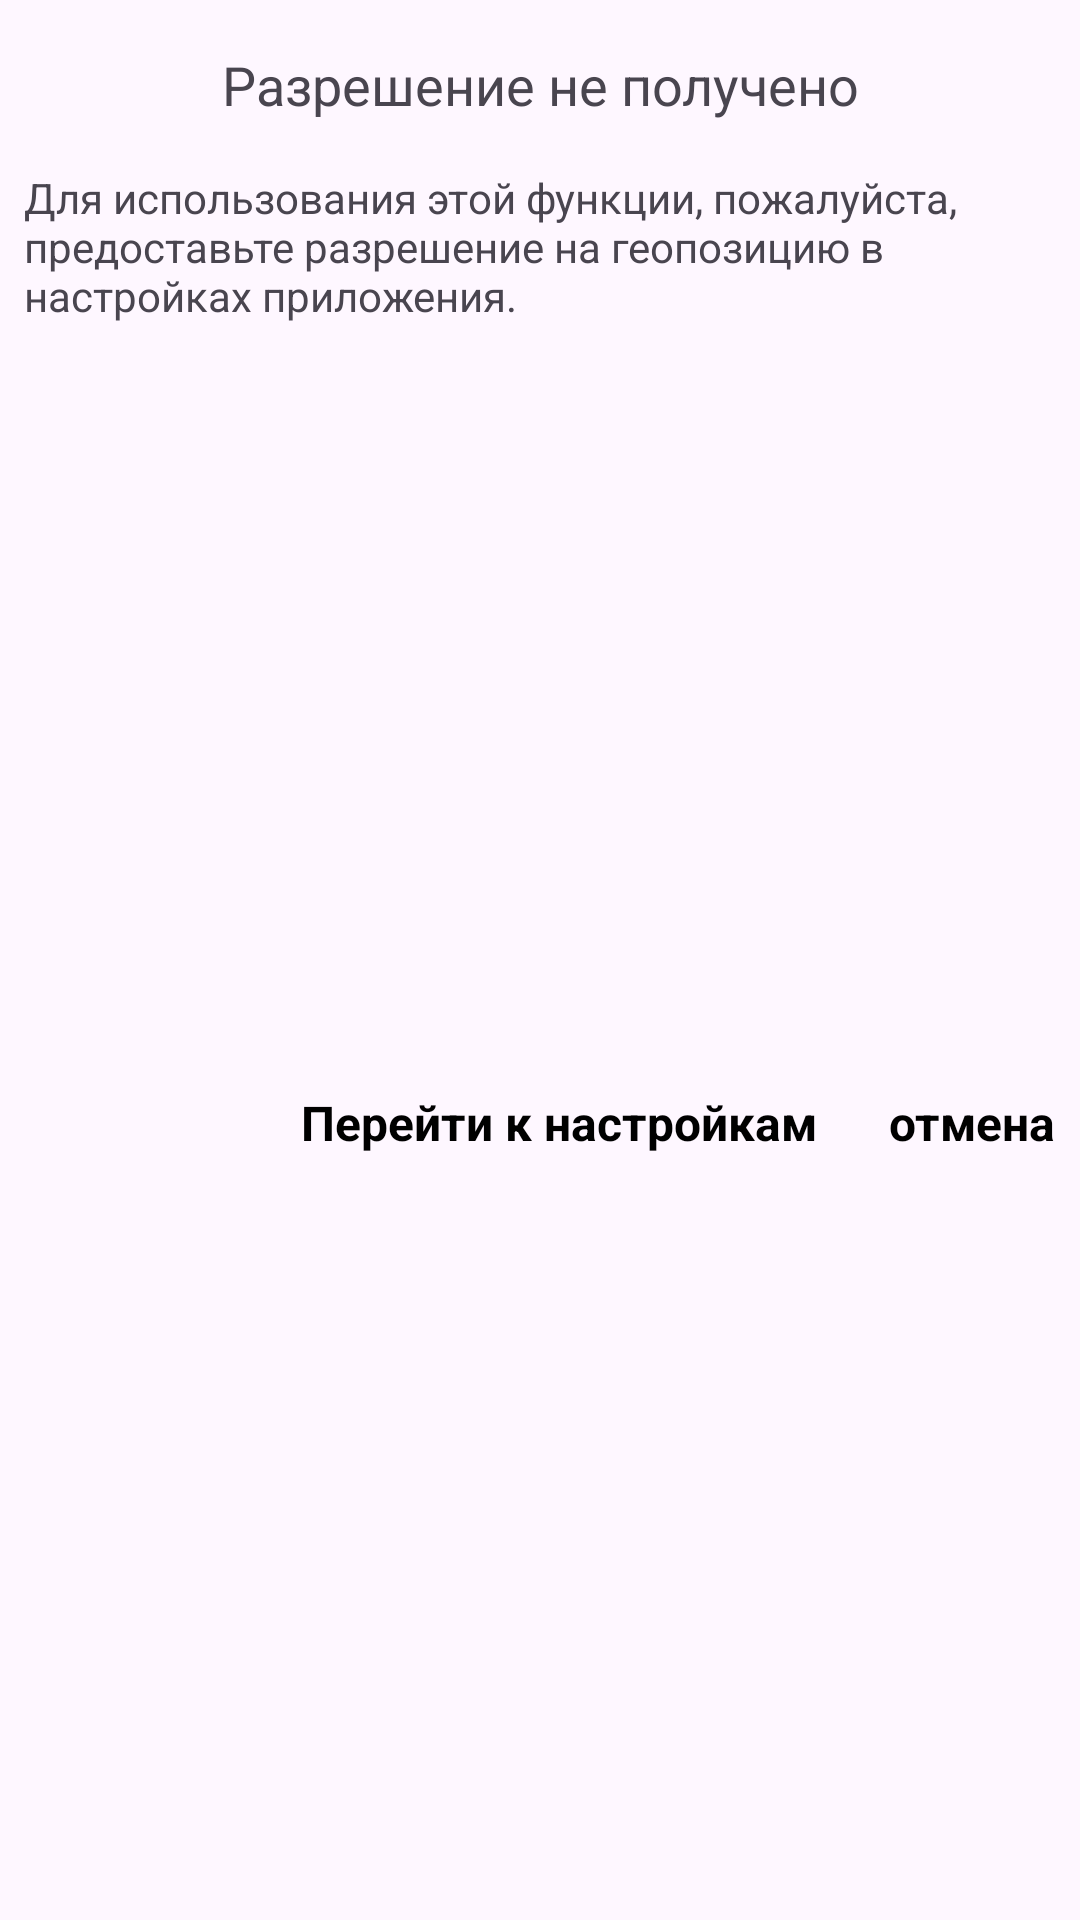

Android layout source for this screen:
<!-- AndroidManifest.xml: application theme Theme.NavigationApp -->
<!-- res/layout/alert_dialog_layout.xml -->
<?xml version="1.0" encoding="utf-8"?>
<androidx.constraintlayout.widget.ConstraintLayout xmlns:android="http://schemas.android.com/apk/res/android"
    xmlns:app="http://schemas.android.com/apk/res-auto"
    xmlns:tools="http://schemas.android.com/tools"
    android:layout_width="match_parent"
    android:layout_height="wrap_content"
    android:orientation="vertical">

    <TextView
        android:id="@+id/dialog_title"
        android:layout_width="match_parent"
        android:layout_height="wrap_content"
        android:gravity="center"
        android:padding="16dp"
        android:text="Разрешение не получено"
        android:textAppearance="?android:textAppearanceMedium"
        app:layout_constraintEnd_toEndOf="parent"
        app:layout_constraintHorizontal_bias="1.0"
        app:layout_constraintStart_toStartOf="parent"
        app:layout_constraintTop_toTopOf="parent" />

    <TextView
        android:id="@+id/dialog_message"
        android:layout_width="match_parent"
        android:layout_height="wrap_content"
        android:layout_marginStart="8dp"
        android:layout_marginEnd="8dp"
        android:text="Для использования этой функции, пожалуйста, предоставьте разрешение на геопозицию в настройках приложения."
        app:layout_constraintEnd_toEndOf="parent"
        app:layout_constraintStart_toStartOf="parent"
        app:layout_constraintTop_toBottomOf="@+id/dialog_title" />

    <androidx.appcompat.widget.AppCompatTextView
        android:id="@+id/positive_button"
        android:layout_width="wrap_content"
        android:layout_height="wrap_content"
        android:layout_marginTop="8dp"
        android:layout_marginEnd="24dp"
        android:layout_marginBottom="8dp"
        android:textSize="16sp"
        android:text="Перейти к настройкам"
        android:textColor="@color/black"
        android:textStyle="bold"
        app:layout_constraintBottom_toBottomOf="parent"
        app:layout_constraintEnd_toStartOf="@+id/negative_button"
        app:layout_constraintTop_toBottomOf="@+id/dialog_message" />

    <androidx.appcompat.widget.AppCompatTextView
        android:id="@+id/negative_button"
        android:layout_width="wrap_content"
        android:layout_height="wrap_content"
        android:layout_marginTop="8dp"
        android:layout_marginBottom="8dp"
        android:text="отмена"
        android:textSize="16sp"
        android:textColor="@color/black"
        android:textStyle="bold"
        app:layout_constraintBottom_toBottomOf="parent"
        app:layout_constraintEnd_toEndOf="@+id/dialog_message"
        app:layout_constraintTop_toBottomOf="@+id/dialog_message" />

</androidx.constraintlayout.widget.ConstraintLayout>
<!-- resources referenced by this layout -->
<resources>
  <color name="black">#FF000000</color>
  <style name="Theme.NavigationApp" parent="Theme.Material3.DayNight.NoActionBar">
          <item name="colorPrimary">@color/purple_700</item>
          <item name="colorPrimaryVariant">@color/purple_700</item>
          <item name="colorOnPrimary">@color/white</item>
          <item name="colorSecondary">@color/black</item>
          <item name="colorSecondaryVariant">@color/teal_700</item>
          <item name="colorOnSecondary">@color/black</item>
          <item name="windowActionBar">true</item>
          <item name="windowNoTitle">true</item>
      </style>
  <color name="purple_700">#FF3700B3</color>
  <color name="white">#FFFFFFFF</color>
  <color name="teal_700">#FF018786</color>
</resources>
